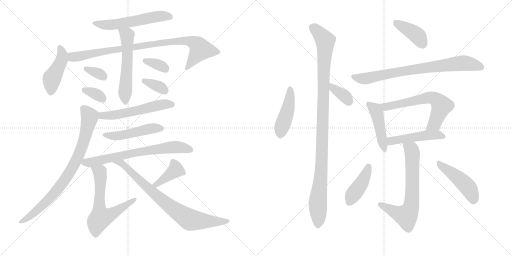
t = 0.00 s
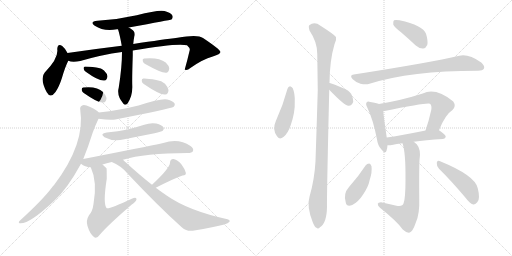
t = 3.63 s
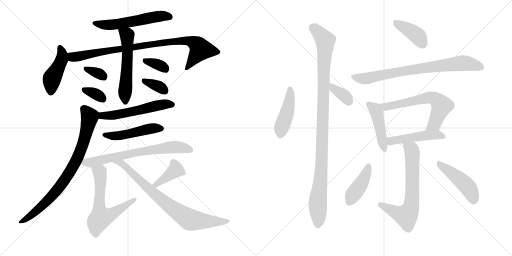
t = 7.27 s
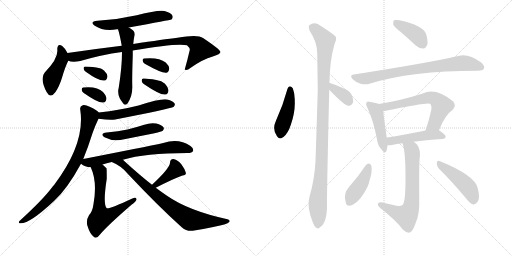
t = 10.90 s
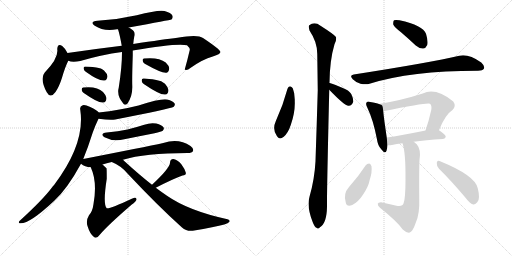
t = 14.54 s
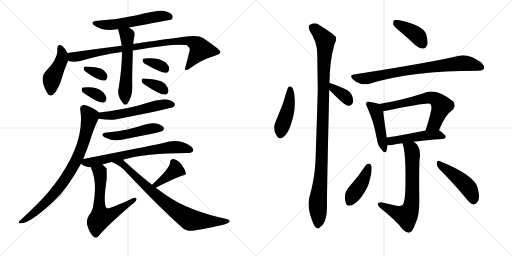
t = 18.17 s

The animated SVG that drew these frames (rendered in a browser with its animation timeline set to each time). Animation: 26 CSS @keyframes rules; one cycle of 18.17 s.

<svg version="1.1" viewBox="0 0 2048 1024" xmlns="http://www.w3.org/2000/svg">
  <g stroke="lightgray" stroke-dasharray="1,1" stroke-width="1" transform="scale(4, 4)">
    <line x1="0" y1="0" x2="256" y2="256"></line>
    <line x1="256" y1="0" x2="0" y2="256"></line>
    <line x1="128" y1="0" x2="128" y2="256"></line>
    <line x1="0" y1="128" x2="256" y2="128"></line>
    <line x1="256" y1="0" x2="512" y2="256"></line>
    <line x1="512" y1="0" x2="256" y2="256"></line>
    <line x1="384" y1="0" x2="384" y2="256"></line>
    <line x1="256" y1="128" x2="512" y2="128"></line>
  </g>
<g transform="scale(1, -1) translate(0, -850)">
   <style type="text/css">
    @keyframes keyframes0 {
      from {
       stroke: black;
       stroke-dashoffset: 560;
       stroke-width: 128;
       }
       65% {
       animation-timing-function: step-end;
       stroke: black;
       stroke-dashoffset: 0;
       stroke-width: 128;
       }
       to {
       stroke: black;
       stroke-width: 1024;
       }
       }
       #make-me-a-hanzi-animation-0 {
         animation: keyframes0 0.705729s both;
         animation-delay: 0.000000s;
         animation-timing-function: linear;
       }
    @keyframes keyframes1 {
      from {
       stroke: black;
       stroke-dashoffset: 442;
       stroke-width: 128;
       }
       59% {
       animation-timing-function: step-end;
       stroke: black;
       stroke-dashoffset: 0;
       stroke-width: 128;
       }
       to {
       stroke: black;
       stroke-width: 1024;
       }
       }
       #make-me-a-hanzi-animation-1 {
         animation: keyframes1 0.609701s both;
         animation-delay: 0.705729s;
         animation-timing-function: linear;
       }
    @keyframes keyframes2 {
      from {
       stroke: black;
       stroke-dashoffset: 899;
       stroke-width: 128;
       }
       75% {
       animation-timing-function: step-end;
       stroke: black;
       stroke-dashoffset: 0;
       stroke-width: 128;
       }
       to {
       stroke: black;
       stroke-width: 1024;
       }
       }
       #make-me-a-hanzi-animation-2 {
         animation: keyframes2 0.981608s both;
         animation-delay: 1.315430s;
         animation-timing-function: linear;
       }
    @keyframes keyframes3 {
      from {
       stroke: black;
       stroke-dashoffset: 559;
       stroke-width: 128;
       }
       65% {
       animation-timing-function: step-end;
       stroke: black;
       stroke-dashoffset: 0;
       stroke-width: 128;
       }
       to {
       stroke: black;
       stroke-width: 1024;
       }
       }
       #make-me-a-hanzi-animation-3 {
         animation: keyframes3 0.704915s both;
         animation-delay: 2.297038s;
         animation-timing-function: linear;
       }
    @keyframes keyframes4 {
      from {
       stroke: black;
       stroke-dashoffset: 332;
       stroke-width: 128;
       }
       52% {
       animation-timing-function: step-end;
       stroke: black;
       stroke-dashoffset: 0;
       stroke-width: 128;
       }
       to {
       stroke: black;
       stroke-width: 1024;
       }
       }
       #make-me-a-hanzi-animation-4 {
         animation: keyframes4 0.520182s both;
         animation-delay: 3.001953s;
         animation-timing-function: linear;
       }
    @keyframes keyframes5 {
      from {
       stroke: black;
       stroke-dashoffset: 336;
       stroke-width: 128;
       }
       52% {
       animation-timing-function: step-end;
       stroke: black;
       stroke-dashoffset: 0;
       stroke-width: 128;
       }
       to {
       stroke: black;
       stroke-width: 1024;
       }
       }
       #make-me-a-hanzi-animation-5 {
         animation: keyframes5 0.523438s both;
         animation-delay: 3.522135s;
         animation-timing-function: linear;
       }
    @keyframes keyframes6 {
      from {
       stroke: black;
       stroke-dashoffset: 344;
       stroke-width: 128;
       }
       53% {
       animation-timing-function: step-end;
       stroke: black;
       stroke-dashoffset: 0;
       stroke-width: 128;
       }
       to {
       stroke: black;
       stroke-width: 1024;
       }
       }
       #make-me-a-hanzi-animation-6 {
         animation: keyframes6 0.529948s both;
         animation-delay: 4.045573s;
         animation-timing-function: linear;
       }
    @keyframes keyframes7 {
      from {
       stroke: black;
       stroke-dashoffset: 348;
       stroke-width: 128;
       }
       53% {
       animation-timing-function: step-end;
       stroke: black;
       stroke-dashoffset: 0;
       stroke-width: 128;
       }
       to {
       stroke: black;
       stroke-width: 1024;
       }
       }
       #make-me-a-hanzi-animation-7 {
         animation: keyframes7 0.533203s both;
         animation-delay: 4.575521s;
         animation-timing-function: linear;
       }
    @keyframes keyframes8 {
      from {
       stroke: black;
       stroke-dashoffset: 550;
       stroke-width: 128;
       }
       64% {
       animation-timing-function: step-end;
       stroke: black;
       stroke-dashoffset: 0;
       stroke-width: 128;
       }
       to {
       stroke: black;
       stroke-width: 1024;
       }
       }
       #make-me-a-hanzi-animation-8 {
         animation: keyframes8 0.697591s both;
         animation-delay: 5.108724s;
         animation-timing-function: linear;
       }
    @keyframes keyframes9 {
      from {
       stroke: black;
       stroke-dashoffset: 818;
       stroke-width: 128;
       }
       73% {
       animation-timing-function: step-end;
       stroke: black;
       stroke-dashoffset: 0;
       stroke-width: 128;
       }
       to {
       stroke: black;
       stroke-width: 1024;
       }
       }
       #make-me-a-hanzi-animation-9 {
         animation: keyframes9 0.915690s both;
         animation-delay: 5.806315s;
         animation-timing-function: linear;
       }
    @keyframes keyframes10 {
      from {
       stroke: black;
       stroke-dashoffset: 484;
       stroke-width: 128;
       }
       61% {
       animation-timing-function: step-end;
       stroke: black;
       stroke-dashoffset: 0;
       stroke-width: 128;
       }
       to {
       stroke: black;
       stroke-width: 1024;
       }
       }
       #make-me-a-hanzi-animation-10 {
         animation: keyframes10 0.643880s both;
         animation-delay: 6.722005s;
         animation-timing-function: linear;
       }
    @keyframes keyframes11 {
      from {
       stroke: black;
       stroke-dashoffset: 692;
       stroke-width: 128;
       }
       69% {
       animation-timing-function: step-end;
       stroke: black;
       stroke-dashoffset: 0;
       stroke-width: 128;
       }
       to {
       stroke: black;
       stroke-width: 1024;
       }
       }
       #make-me-a-hanzi-animation-11 {
         animation: keyframes11 0.813151s both;
         animation-delay: 7.365885s;
         animation-timing-function: linear;
       }
    @keyframes keyframes12 {
      from {
       stroke: black;
       stroke-dashoffset: 623;
       stroke-width: 128;
       }
       67% {
       animation-timing-function: step-end;
       stroke: black;
       stroke-dashoffset: 0;
       stroke-width: 128;
       }
       to {
       stroke: black;
       stroke-width: 1024;
       }
       }
       #make-me-a-hanzi-animation-12 {
         animation: keyframes12 0.756999s both;
         animation-delay: 8.179036s;
         animation-timing-function: linear;
       }
    @keyframes keyframes13 {
      from {
       stroke: black;
       stroke-dashoffset: 393;
       stroke-width: 128;
       }
       56% {
       animation-timing-function: step-end;
       stroke: black;
       stroke-dashoffset: 0;
       stroke-width: 128;
       }
       to {
       stroke: black;
       stroke-width: 1024;
       }
       }
       #make-me-a-hanzi-animation-13 {
         animation: keyframes13 0.569824s both;
         animation-delay: 8.936035s;
         animation-timing-function: linear;
       }
    @keyframes keyframes14 {
      from {
       stroke: black;
       stroke-dashoffset: 793;
       stroke-width: 128;
       }
       72% {
       animation-timing-function: step-end;
       stroke: black;
       stroke-dashoffset: 0;
       stroke-width: 128;
       }
       to {
       stroke: black;
       stroke-width: 1024;
       }
       }
       #make-me-a-hanzi-animation-14 {
         animation: keyframes14 0.895345s both;
         animation-delay: 9.505859s;
         animation-timing-function: linear;
       }
    @keyframes keyframes15 {
      from {
       stroke: black;
       stroke-dashoffset: 443;
       stroke-width: 128;
       }
       59% {
       animation-timing-function: step-end;
       stroke: black;
       stroke-dashoffset: 0;
       stroke-width: 128;
       }
       to {
       stroke: black;
       stroke-width: 1024;
       }
       }
       #make-me-a-hanzi-animation-15 {
         animation: keyframes15 0.610514s both;
         animation-delay: 10.401204s;
         animation-timing-function: linear;
       }
    @keyframes keyframes16 {
      from {
       stroke: black;
       stroke-dashoffset: 360;
       stroke-width: 128;
       }
       54% {
       animation-timing-function: step-end;
       stroke: black;
       stroke-dashoffset: 0;
       stroke-width: 128;
       }
       to {
       stroke: black;
       stroke-width: 1024;
       }
       }
       #make-me-a-hanzi-animation-16 {
         animation: keyframes16 0.542969s both;
         animation-delay: 11.011719s;
         animation-timing-function: linear;
       }
    @keyframes keyframes17 {
      from {
       stroke: black;
       stroke-dashoffset: 1067;
       stroke-width: 128;
       }
       78% {
       animation-timing-function: step-end;
       stroke: black;
       stroke-dashoffset: 0;
       stroke-width: 128;
       }
       to {
       stroke: black;
       stroke-width: 1024;
       }
       }
       #make-me-a-hanzi-animation-17 {
         animation: keyframes17 1.118327s both;
         animation-delay: 11.554687s;
         animation-timing-function: linear;
       }
    @keyframes keyframes18 {
      from {
       stroke: black;
       stroke-dashoffset: 398;
       stroke-width: 128;
       }
       56% {
       animation-timing-function: step-end;
       stroke: black;
       stroke-dashoffset: 0;
       stroke-width: 128;
       }
       to {
       stroke: black;
       stroke-width: 1024;
       }
       }
       #make-me-a-hanzi-animation-18 {
         animation: keyframes18 0.573893s both;
         animation-delay: 12.673014s;
         animation-timing-function: linear;
       }
    @keyframes keyframes19 {
      from {
       stroke: black;
       stroke-dashoffset: 774;
       stroke-width: 128;
       }
       72% {
       animation-timing-function: step-end;
       stroke: black;
       stroke-dashoffset: 0;
       stroke-width: 128;
       }
       to {
       stroke: black;
       stroke-width: 1024;
       }
       }
       #make-me-a-hanzi-animation-19 {
         animation: keyframes19 0.879883s both;
         animation-delay: 13.246908s;
         animation-timing-function: linear;
       }
    @keyframes keyframes20 {
      from {
       stroke: black;
       stroke-dashoffset: 454;
       stroke-width: 128;
       }
       60% {
       animation-timing-function: step-end;
       stroke: black;
       stroke-dashoffset: 0;
       stroke-width: 128;
       }
       to {
       stroke: black;
       stroke-width: 1024;
       }
       }
       #make-me-a-hanzi-animation-20 {
         animation: keyframes20 0.619466s both;
         animation-delay: 14.126790s;
         animation-timing-function: linear;
       }
    @keyframes keyframes21 {
      from {
       stroke: black;
       stroke-dashoffset: 632;
       stroke-width: 128;
       }
       67% {
       animation-timing-function: step-end;
       stroke: black;
       stroke-dashoffset: 0;
       stroke-width: 128;
       }
       to {
       stroke: black;
       stroke-width: 1024;
       }
       }
       #make-me-a-hanzi-animation-21 {
         animation: keyframes21 0.764323s both;
         animation-delay: 14.746257s;
         animation-timing-function: linear;
       }
    @keyframes keyframes22 {
      from {
       stroke: black;
       stroke-dashoffset: 483;
       stroke-width: 128;
       }
       61% {
       animation-timing-function: step-end;
       stroke: black;
       stroke-dashoffset: 0;
       stroke-width: 128;
       }
       to {
       stroke: black;
       stroke-width: 1024;
       }
       }
       #make-me-a-hanzi-animation-22 {
         animation: keyframes22 0.643066s both;
         animation-delay: 15.510579s;
         animation-timing-function: linear;
       }
    @keyframes keyframes23 {
      from {
       stroke: black;
       stroke-dashoffset: 678;
       stroke-width: 128;
       }
       69% {
       animation-timing-function: step-end;
       stroke: black;
       stroke-dashoffset: 0;
       stroke-width: 128;
       }
       to {
       stroke: black;
       stroke-width: 1024;
       }
       }
       #make-me-a-hanzi-animation-23 {
         animation: keyframes23 0.801758s both;
         animation-delay: 16.153646s;
         animation-timing-function: linear;
       }
    @keyframes keyframes24 {
      from {
       stroke: black;
       stroke-dashoffset: 417;
       stroke-width: 128;
       }
       58% {
       animation-timing-function: step-end;
       stroke: black;
       stroke-dashoffset: 0;
       stroke-width: 128;
       }
       to {
       stroke: black;
       stroke-width: 1024;
       }
       }
       #make-me-a-hanzi-animation-24 {
         animation: keyframes24 0.589355s both;
         animation-delay: 16.955404s;
         animation-timing-function: linear;
       }
    @keyframes keyframes25 {
      from {
       stroke: black;
       stroke-dashoffset: 463;
       stroke-width: 128;
       }
       60% {
       animation-timing-function: step-end;
       stroke: black;
       stroke-dashoffset: 0;
       stroke-width: 128;
       }
       to {
       stroke: black;
       stroke-width: 1024;
       }
       }
       #make-me-a-hanzi-animation-25 {
         animation: keyframes25 0.626790s both;
         animation-delay: 17.544759s;
         animation-timing-function: linear;
       }
</style>
<path d="M 515 740 Q 681 770 686 772 Q 693 779 690 787 Q 684 799 658 806 Q 634 812 547 789 Q 468 771 390 767 Q 356 763 379 747 Q 415 723 468 733 Q 469 734 472 733 L 515 740 Z" fill="lightgray"></path> 
<path d="M 270 638 Q 260 657 250 665 Q 231 680 229 654 Q 235 617 179 560 Q 158 536 187 481 Q 202 454 222 482 Q 237 504 248 539 Q 260 581 273 607 C 280 621 280 621 270 638 Z" fill="lightgray"></path> 
<path d="M 531 648 Q 706 678 748 669 Q 761 657 759 650 Q 750 611 739 572 L 741 571 Q 748 567 763 579 Q 811 613 851 624 Q 882 634 882 642 Q 881 652 812 698 Q 791 714 710 699 Q 658 693 533 674 L 487 667 Q 379 654 270 638 C 240 634 243 612 273 607 Q 289 600 321 606 Q 406 631 488 642 L 531 648 Z" fill="lightgray"></path> 
<path d="M 488 642 Q 488 582 475 500 Q 466 467 493 436 Q 500 426 510 436 Q 531 466 529 508 Q 528 539 531 628 Q 531 638 531 648 L 533 674 Q 534 689 537 703 Q 544 722 526 733 Q 520 737 515 740 C 490 756 463 762 472 733 Q 479 712 487 667 L 488 642 Z" fill="lightgray"></path> 
<path d="M 343 563 Q 397 524 418 528 Q 428 529 430 545 Q 429 555 416 568 Q 406 578 385 580 Q 354 584 340 584 Q 333 583 335 574 Q 336 568 343 563 Z" fill="lightgray"></path> 
<path d="M 335 478 Q 395 436 413 440 Q 425 441 426 458 Q 425 468 412 482 Q 388 506 333 500 Q 326 499 327 490 Q 328 483 335 478 Z" fill="lightgray"></path> 
<path d="M 579 595 Q 648 556 666 559 Q 676 562 677 577 Q 676 587 663 600 Q 635 622 576 616 Q 569 615 571 606 Q 572 600 579 595 Z" fill="lightgray"></path> 
<path d="M 575 514 Q 641 469 661 472 Q 673 473 674 490 Q 673 500 660 515 Q 647 527 625 530 Q 588 537 573 536 Q 566 535 567 526 Q 568 519 575 514 Z" fill="lightgray"></path> 
<path d="M 394 375 Q 442 368 461 372 Q 681 415 695 423 Q 702 430 698 437 Q 692 446 669 452 Q 647 458 554 428 Q 482 410 395 400 C 365 396 364 379 394 375 Z" fill="lightgray"></path> 
<path d="M 333 214 Q 352 260 371 320 Q 381 348 394 375 C 403 394 403 394 395 400 Q 388 410 361 422 Q 339 432 331 429 Q 318 425 321 411 Q 342 276 217 111 Q 211 105 207 99 Q 171 51 79 -33 Q 72 -40 78 -43 Q 115 -49 217 47 Q 268 93 324 195 L 333 214 Z" fill="lightgray"></path> 
<path d="M 427 320 Q 397 316 418 301 Q 454 282 497 293 Q 557 305 618 317 Q 646 324 651 327 Q 658 334 654 341 Q 648 350 625 356 Q 601 360 577 351 Q 546 341 510 332 Q 473 325 427 320 Z" fill="lightgray"></path> 
<path d="M 492 211 Q 579 238 750 238 Q 768 238 772 246 Q 776 256 762 266 Q 714 299 653 278 Q 578 262 333 214 C 304 208 304 208 324 195 Q 339 182 363 181 L 410 192 Q 426 198 447 202 L 492 211 Z" fill="lightgray"></path> 
<path d="M 363 181 Q 390 123 374 34 Q 370 4 356 -11 Q 343 -32 350 -54 Q 360 -87 377 -99 Q 387 -106 400 -88 Q 428 -54 526 31 Q 545 44 546 52 Q 547 65 527 55 Q 437 13 427 17 Q 411 33 427 135 Q 427 175 426 177 Q 419 184 410 192 C 388 212 351 209 363 181 Z" fill="lightgray"></path> 
<path d="M 623 99 Q 693 135 730 148 Q 746 149 743 160 Q 740 173 726 192 Q 713 210 694 214 Q 681 215 680 199 Q 680 178 608 111 C 586 91 596 85 623 99 Z" fill="lightgray"></path> 
<path d="M 608 111 Q 557 151 498 205 Q 495 209 492 211 C 470 232 420 215 447 202 Q 484 187 509 157 Q 630 28 728 -60 Q 746 -76 771 -73 Q 862 -58 897 -48 Q 913 -44 918 -37 Q 921 -30 910 -27 Q 754 7 668 67 Q 646 82 623 99 L 608 111 Z" fill="lightgray"></path> 
<path d="M 1150 495 Q 1132 428 1103 365 Q 1088 332 1108 305 Q 1117 289 1135 303 Q 1153 319 1163 350 Q 1181 402 1179 445 Q 1180 476 1171 497 Q 1167 504 1160 505 Q 1153 504 1150 495 Z" fill="lightgray"></path> 
<path d="M 1317 491 Q 1377 428 1394 427 Q 1407 426 1413 443 Q 1414 455 1405 474 Q 1395 490 1371 498 Q 1335 514 1319 518 Q 1318 519 1317 518 C 1287 522 1296 513 1317 491 Z" fill="lightgray"></path> 
<path d="M 1317 518 Q 1317 519 1318 519 Q 1319 610 1338 673 Q 1347 689 1344 702 Q 1337 712 1282 747 Q 1258 765 1237 749 Q 1233 745 1238 728 Q 1269 682 1269 635 Q 1270 566 1271 489 Q 1267 353 1262 205 Q 1258 132 1238 63 Q 1226 24 1251 -39 Q 1258 -58 1266 -61 Q 1272 -68 1280 -59 Q 1307 -43 1308 23 Q 1307 69 1317 491 L 1317 518 Z" fill="lightgray"></path> 
<path d="M 1604 721 Q 1632 697 1663 668 Q 1678 655 1693 656 Q 1703 657 1709 670 Q 1713 686 1704 715 Q 1692 748 1598 769 Q 1582 772 1576 769 Q 1572 765 1573 752 Q 1577 742 1604 721 Z" fill="lightgray"></path> 
<path d="M 1415 552 Q 1396 549 1411 533 Q 1424 520 1442 515 Q 1463 511 1478 515 Q 1644 567 1910 567 L 1912 567 Q 1931 567 1936 576 Q 1940 586 1925 600 Q 1874 636 1837 627 Q 1723 600 1415 552 Z" fill="lightgray"></path> 
<path d="M 1516 434 Q 1506 438 1481 442 Q 1471 446 1467 441 Q 1461 435 1469 420 Q 1493 371 1508 292 Q 1511 268 1525 253 Q 1541 232 1546 247 Q 1549 256 1550 269 L 1547 300 Q 1535 381 1533 405 C 1531 429 1531 429 1516 434 Z" fill="lightgray"></path> 
<path d="M 1756 329 Q 1781 392 1810 410 Q 1826 426 1813 444 Q 1743 501 1691 476 Q 1607 449 1516 434 C 1486 429 1504 399 1533 405 Q 1711 441 1720 435 L 1721 434 Q 1728 427 1725 410 Q 1715 365 1702 328 C 1692 300 1745 301 1756 329 Z" fill="lightgray"></path> 
<path d="M 1655 283 Q 1701 290 1772 294 Q 1782 295 1783 303 Q 1784 310 1756 329 C 1745 337 1731 334 1702 328 Q 1614 310 1547 300 C 1517 296 1520 270 1550 269 Q 1557 268 1568 270 Q 1586 274 1610 277 L 1655 283 Z" fill="lightgray"></path> 
<path d="M 1610 277 Q 1623 240 1622 131 Q 1622 55 1614 36 Q 1611 23 1586 27 Q 1556 34 1524 41 Q 1512 41 1511 35 Q 1510 28 1520 19 Q 1589 -36 1611 -68 Q 1627 -83 1639 -80 Q 1651 -76 1663 -41 Q 1679 -7 1677 56 Q 1676 170 1678 210 Q 1685 252 1667 273 Q 1661 279 1655 283 C 1632 302 1602 306 1610 277 Z" fill="lightgray"></path> 
<path d="M 1463 189 Q 1433 143 1396 102 Q 1372 75 1383 40 Q 1387 21 1409 30 Q 1433 42 1451 70 Q 1473 101 1479 131 Q 1489 161 1486 185 Q 1482 195 1477 196 Q 1468 196 1463 189 Z" fill="lightgray"></path> 
<path d="M 1756 175 Q 1805 127 1863 58 Q 1878 37 1893 32 Q 1900 31 1909 41 Q 1922 53 1911 97 Q 1901 148 1758 206 Q 1749 210 1747 199 Q 1746 186 1756 175 Z" fill="lightgray"></path> 
      <clipPath id="make-me-a-hanzi-clip-0">
      <path d="M 515 740 Q 681 770 686 772 Q 693 779 690 787 Q 684 799 658 806 Q 634 812 547 789 Q 468 771 390 767 Q 356 763 379 747 Q 415 723 468 733 Q 469 734 472 733 L 515 740 Z" fill="lightgray"></path>
      </clipPath>
      <path clip-path="url(#make-me-a-hanzi-clip-0)" d="M 382 758 L 404 751 L 457 751 L 628 784 L 682 781 " fill="none" id="make-me-a-hanzi-animation-0" stroke-dasharray="432 864" stroke-linecap="round"></path>

      <clipPath id="make-me-a-hanzi-clip-1">
      <path d="M 270 638 Q 260 657 250 665 Q 231 680 229 654 Q 235 617 179 560 Q 158 536 187 481 Q 202 454 222 482 Q 237 504 248 539 Q 260 581 273 607 C 280 621 280 621 270 638 Z" fill="lightgray"></path>
      </clipPath>
      <path clip-path="url(#make-me-a-hanzi-clip-1)" d="M 240 659 L 250 628 L 248 612 L 208 536 L 203 485 " fill="none" id="make-me-a-hanzi-animation-1" stroke-dasharray="314 628" stroke-linecap="round"></path>

      <clipPath id="make-me-a-hanzi-clip-2">
      <path d="M 531 648 Q 706 678 748 669 Q 761 657 759 650 Q 750 611 739 572 L 741 571 Q 748 567 763 579 Q 811 613 851 624 Q 882 634 882 642 Q 881 652 812 698 Q 791 714 710 699 Q 658 693 533 674 L 487 667 Q 379 654 270 638 C 240 634 243 612 273 607 Q 289 600 321 606 Q 406 631 488 642 L 531 648 Z" fill="lightgray"></path>
      </clipPath>
      <path clip-path="url(#make-me-a-hanzi-clip-2)" d="M 279 631 L 290 622 L 299 623 L 618 676 L 723 688 L 761 686 L 785 674 L 803 652 L 753 581 L 743 578 " fill="none" id="make-me-a-hanzi-animation-2" stroke-dasharray="771 1542" stroke-linecap="round"></path>

      <clipPath id="make-me-a-hanzi-clip-3">
      <path d="M 488 642 Q 488 582 475 500 Q 466 467 493 436 Q 500 426 510 436 Q 531 466 529 508 Q 528 539 531 628 Q 531 638 531 648 L 533 674 Q 534 689 537 703 Q 544 722 526 733 Q 520 737 515 740 C 490 756 463 762 472 733 Q 479 712 487 667 L 488 642 Z" fill="lightgray"></path>
      </clipPath>
      <path clip-path="url(#make-me-a-hanzi-clip-3)" d="M 480 730 L 508 709 L 509 701 L 502 441 " fill="none" id="make-me-a-hanzi-animation-3" stroke-dasharray="431 862" stroke-linecap="round"></path>

      <clipPath id="make-me-a-hanzi-clip-4">
      <path d="M 343 563 Q 397 524 418 528 Q 428 529 430 545 Q 429 555 416 568 Q 406 578 385 580 Q 354 584 340 584 Q 333 583 335 574 Q 336 568 343 563 Z" fill="lightgray"></path>
      </clipPath>
      <path clip-path="url(#make-me-a-hanzi-clip-4)" d="M 345 575 L 414 543 " fill="none" id="make-me-a-hanzi-animation-4" stroke-dasharray="204 408" stroke-linecap="round"></path>

      <clipPath id="make-me-a-hanzi-clip-5">
      <path d="M 335 478 Q 395 436 413 440 Q 425 441 426 458 Q 425 468 412 482 Q 388 506 333 500 Q 326 499 327 490 Q 328 483 335 478 Z" fill="lightgray"></path>
      </clipPath>
      <path clip-path="url(#make-me-a-hanzi-clip-5)" d="M 339 489 L 380 476 L 411 455 " fill="none" id="make-me-a-hanzi-animation-5" stroke-dasharray="208 416" stroke-linecap="round"></path>

      <clipPath id="make-me-a-hanzi-clip-6">
      <path d="M 579 595 Q 648 556 666 559 Q 676 562 677 577 Q 676 587 663 600 Q 635 622 576 616 Q 569 615 571 606 Q 572 600 579 595 Z" fill="lightgray"></path>
      </clipPath>
      <path clip-path="url(#make-me-a-hanzi-clip-6)" d="M 583 606 L 629 593 L 663 571 " fill="none" id="make-me-a-hanzi-animation-6" stroke-dasharray="216 432" stroke-linecap="round"></path>

      <clipPath id="make-me-a-hanzi-clip-7">
      <path d="M 575 514 Q 641 469 661 472 Q 673 473 674 490 Q 673 500 660 515 Q 647 527 625 530 Q 588 537 573 536 Q 566 535 567 526 Q 568 519 575 514 Z" fill="lightgray"></path>
      </clipPath>
      <path clip-path="url(#make-me-a-hanzi-clip-7)" d="M 577 527 L 636 504 L 659 487 " fill="none" id="make-me-a-hanzi-animation-7" stroke-dasharray="220 440" stroke-linecap="round"></path>

      <clipPath id="make-me-a-hanzi-clip-8">
      <path d="M 394 375 Q 442 368 461 372 Q 681 415 695 423 Q 702 430 698 437 Q 692 446 669 452 Q 647 458 554 428 Q 482 410 395 400 C 365 396 364 379 394 375 Z" fill="lightgray"></path>
      </clipPath>
      <path clip-path="url(#make-me-a-hanzi-clip-8)" d="M 404 381 L 409 387 L 500 395 L 650 432 L 690 431 " fill="none" id="make-me-a-hanzi-animation-8" stroke-dasharray="422 844" stroke-linecap="round"></path>

      <clipPath id="make-me-a-hanzi-clip-9">
      <path d="M 333 214 Q 352 260 371 320 Q 381 348 394 375 C 403 394 403 394 395 400 Q 388 410 361 422 Q 339 432 331 429 Q 318 425 321 411 Q 342 276 217 111 Q 211 105 207 99 Q 171 51 79 -33 Q 72 -40 78 -43 Q 115 -49 217 47 Q 268 93 324 195 L 333 214 Z" fill="lightgray"></path>
      </clipPath>
      <path clip-path="url(#make-me-a-hanzi-clip-9)" d="M 334 416 L 359 383 L 329 265 L 300 197 L 248 114 L 196 52 L 136 -2 L 82 -38 " fill="none" id="make-me-a-hanzi-animation-9" stroke-dasharray="690 1380" stroke-linecap="round"></path>

      <clipPath id="make-me-a-hanzi-clip-10">
      <path d="M 427 320 Q 397 316 418 301 Q 454 282 497 293 Q 557 305 618 317 Q 646 324 651 327 Q 658 334 654 341 Q 648 350 625 356 Q 601 360 577 351 Q 546 341 510 332 Q 473 325 427 320 Z" fill="lightgray"></path>
      </clipPath>
      <path clip-path="url(#make-me-a-hanzi-clip-10)" d="M 420 312 L 444 306 L 485 308 L 599 335 L 644 336 " fill="none" id="make-me-a-hanzi-animation-10" stroke-dasharray="356 712" stroke-linecap="round"></path>

      <clipPath id="make-me-a-hanzi-clip-11">
      <path d="M 492 211 Q 579 238 750 238 Q 768 238 772 246 Q 776 256 762 266 Q 714 299 653 278 Q 578 262 333 214 C 304 208 304 208 324 195 Q 339 182 363 181 L 410 192 Q 426 198 447 202 L 492 211 Z" fill="lightgray"></path>
      </clipPath>
      <path clip-path="url(#make-me-a-hanzi-clip-11)" d="M 333 197 L 553 242 L 682 261 L 733 259 L 762 251 " fill="none" id="make-me-a-hanzi-animation-11" stroke-dasharray="564 1128" stroke-linecap="round"></path>

      <clipPath id="make-me-a-hanzi-clip-12">
      <path d="M 363 181 Q 390 123 374 34 Q 370 4 356 -11 Q 343 -32 350 -54 Q 360 -87 377 -99 Q 387 -106 400 -88 Q 428 -54 526 31 Q 545 44 546 52 Q 547 65 527 55 Q 437 13 427 17 Q 411 33 427 135 Q 427 175 426 177 Q 419 184 410 192 C 388 212 351 209 363 181 Z" fill="lightgray"></path>
      </clipPath>
      <path clip-path="url(#make-me-a-hanzi-clip-12)" d="M 370 177 L 399 161 L 402 146 L 396 39 L 405 -21 L 456 -1 L 537 51 " fill="none" id="make-me-a-hanzi-animation-12" stroke-dasharray="495 990" stroke-linecap="round"></path>

      <clipPath id="make-me-a-hanzi-clip-13">
      <path d="M 623 99 Q 693 135 730 148 Q 746 149 743 160 Q 740 173 726 192 Q 713 210 694 214 Q 681 215 680 199 Q 680 178 608 111 C 586 91 596 85 623 99 Z" fill="lightgray"></path>
      </clipPath>
      <path clip-path="url(#make-me-a-hanzi-clip-13)" d="M 733 158 L 703 171 L 627 113 L 619 117 " fill="none" id="make-me-a-hanzi-animation-13" stroke-dasharray="265 530" stroke-linecap="round"></path>

      <clipPath id="make-me-a-hanzi-clip-14">
      <path d="M 608 111 Q 557 151 498 205 Q 495 209 492 211 C 470 232 420 215 447 202 Q 484 187 509 157 Q 630 28 728 -60 Q 746 -76 771 -73 Q 862 -58 897 -48 Q 913 -44 918 -37 Q 921 -30 910 -27 Q 754 7 668 67 Q 646 82 623 99 L 608 111 Z" fill="lightgray"></path>
      </clipPath>
      <path clip-path="url(#make-me-a-hanzi-clip-14)" d="M 455 201 L 496 191 L 611 80 L 694 14 L 758 -28 L 910 -35 " fill="none" id="make-me-a-hanzi-animation-14" stroke-dasharray="665 1330" stroke-linecap="round"></path>

      <clipPath id="make-me-a-hanzi-clip-15">
      <path d="M 1150 495 Q 1132 428 1103 365 Q 1088 332 1108 305 Q 1117 289 1135 303 Q 1153 319 1163 350 Q 1181 402 1179 445 Q 1180 476 1171 497 Q 1167 504 1160 505 Q 1153 504 1150 495 Z" fill="lightgray"></path>
      </clipPath>
      <path clip-path="url(#make-me-a-hanzi-clip-15)" d="M 1161 494 L 1155 427 L 1122 312 " fill="none" id="make-me-a-hanzi-animation-15" stroke-dasharray="315 630" stroke-linecap="round"></path>

      <clipPath id="make-me-a-hanzi-clip-16">
      <path d="M 1317 491 Q 1377 428 1394 427 Q 1407 426 1413 443 Q 1414 455 1405 474 Q 1395 490 1371 498 Q 1335 514 1319 518 Q 1318 519 1317 518 C 1287 522 1296 513 1317 491 Z" fill="lightgray"></path>
      </clipPath>
      <path clip-path="url(#make-me-a-hanzi-clip-16)" d="M 1318 511 L 1377 468 L 1395 443 " fill="none" id="make-me-a-hanzi-animation-16" stroke-dasharray="232 464" stroke-linecap="round"></path>

      <clipPath id="make-me-a-hanzi-clip-17">
      <path d="M 1317 518 Q 1317 519 1318 519 Q 1319 610 1338 673 Q 1347 689 1344 702 Q 1337 712 1282 747 Q 1258 765 1237 749 Q 1233 745 1238 728 Q 1269 682 1269 635 Q 1270 566 1271 489 Q 1267 353 1262 205 Q 1258 132 1238 63 Q 1226 24 1251 -39 Q 1258 -58 1266 -61 Q 1272 -68 1280 -59 Q 1307 -43 1308 23 Q 1307 69 1317 491 L 1317 518 Z" fill="lightgray"></path>
      </clipPath>
      <path clip-path="url(#make-me-a-hanzi-clip-17)" d="M 1249 742 L 1301 687 L 1288 223 L 1271 46 L 1271 -47 " fill="none" id="make-me-a-hanzi-animation-17" stroke-dasharray="939 1878" stroke-linecap="round"></path>

      <clipPath id="make-me-a-hanzi-clip-18">
      <path d="M 1604 721 Q 1632 697 1663 668 Q 1678 655 1693 656 Q 1703 657 1709 670 Q 1713 686 1704 715 Q 1692 748 1598 769 Q 1582 772 1576 769 Q 1572 765 1573 752 Q 1577 742 1604 721 Z" fill="lightgray"></path>
      </clipPath>
      <path clip-path="url(#make-me-a-hanzi-clip-18)" d="M 1581 763 L 1661 714 L 1690 676 " fill="none" id="make-me-a-hanzi-animation-18" stroke-dasharray="270 540" stroke-linecap="round"></path>

      <clipPath id="make-me-a-hanzi-clip-19">
      <path d="M 1415 552 Q 1396 549 1411 533 Q 1424 520 1442 515 Q 1463 511 1478 515 Q 1644 567 1910 567 L 1912 567 Q 1931 567 1936 576 Q 1940 586 1925 600 Q 1874 636 1837 627 Q 1723 600 1415 552 Z" fill="lightgray"></path>
      </clipPath>
      <path clip-path="url(#make-me-a-hanzi-clip-19)" d="M 1414 542 L 1469 537 L 1611 566 L 1855 598 L 1925 581 " fill="none" id="make-me-a-hanzi-animation-19" stroke-dasharray="646 1292" stroke-linecap="round"></path>

      <clipPath id="make-me-a-hanzi-clip-20">
      <path d="M 1516 434 Q 1506 438 1481 442 Q 1471 446 1467 441 Q 1461 435 1469 420 Q 1493 371 1508 292 Q 1511 268 1525 253 Q 1541 232 1546 247 Q 1549 256 1550 269 L 1547 300 Q 1535 381 1533 405 C 1531 429 1531 429 1516 434 Z" fill="lightgray"></path>
      </clipPath>
      <path clip-path="url(#make-me-a-hanzi-clip-20)" d="M 1475 434 L 1497 416 L 1507 397 L 1536 252 " fill="none" id="make-me-a-hanzi-animation-20" stroke-dasharray="326 652" stroke-linecap="round"></path>

      <clipPath id="make-me-a-hanzi-clip-21">
      <path d="M 1756 329 Q 1781 392 1810 410 Q 1826 426 1813 444 Q 1743 501 1691 476 Q 1607 449 1516 434 C 1486 429 1504 399 1533 405 Q 1711 441 1720 435 L 1721 434 Q 1728 427 1725 410 Q 1715 365 1702 328 C 1692 300 1745 301 1756 329 Z" fill="lightgray"></path>
      </clipPath>
      <path clip-path="url(#make-me-a-hanzi-clip-21)" d="M 1524 432 L 1545 420 L 1715 460 L 1735 457 L 1767 427 L 1735 353 L 1709 333 " fill="none" id="make-me-a-hanzi-animation-21" stroke-dasharray="504 1008" stroke-linecap="round"></path>

      <clipPath id="make-me-a-hanzi-clip-22">
      <path d="M 1655 283 Q 1701 290 1772 294 Q 1782 295 1783 303 Q 1784 310 1756 329 C 1745 337 1731 334 1702 328 Q 1614 310 1547 300 C 1517 296 1520 270 1550 269 Q 1557 268 1568 270 Q 1586 274 1610 277 L 1655 283 Z" fill="lightgray"></path>
      </clipPath>
      <path clip-path="url(#make-me-a-hanzi-clip-22)" d="M 1554 277 L 1565 286 L 1680 306 L 1755 311 L 1774 303 " fill="none" id="make-me-a-hanzi-animation-22" stroke-dasharray="355 710" stroke-linecap="round"></path>

      <clipPath id="make-me-a-hanzi-clip-23">
      <path d="M 1610 277 Q 1623 240 1622 131 Q 1622 55 1614 36 Q 1611 23 1586 27 Q 1556 34 1524 41 Q 1512 41 1511 35 Q 1510 28 1520 19 Q 1589 -36 1611 -68 Q 1627 -83 1639 -80 Q 1651 -76 1663 -41 Q 1679 -7 1677 56 Q 1676 170 1678 210 Q 1685 252 1667 273 Q 1661 279 1655 283 C 1632 302 1602 306 1610 277 Z" fill="lightgray"></path>
      </clipPath>
      <path clip-path="url(#make-me-a-hanzi-clip-23)" d="M 1618 275 L 1648 245 L 1650 88 L 1643 18 L 1625 -14 L 1520 33 " fill="none" id="make-me-a-hanzi-animation-23" stroke-dasharray="550 1100" stroke-linecap="round"></path>

      <clipPath id="make-me-a-hanzi-clip-24">
      <path d="M 1463 189 Q 1433 143 1396 102 Q 1372 75 1383 40 Q 1387 21 1409 30 Q 1433 42 1451 70 Q 1473 101 1479 131 Q 1489 161 1486 185 Q 1482 195 1477 196 Q 1468 196 1463 189 Z" fill="lightgray"></path>
      </clipPath>
      <path clip-path="url(#make-me-a-hanzi-clip-24)" d="M 1474 184 L 1449 122 L 1399 42 " fill="none" id="make-me-a-hanzi-animation-24" stroke-dasharray="289 578" stroke-linecap="round"></path>

      <clipPath id="make-me-a-hanzi-clip-25">
      <path d="M 1756 175 Q 1805 127 1863 58 Q 1878 37 1893 32 Q 1900 31 1909 41 Q 1922 53 1911 97 Q 1901 148 1758 206 Q 1749 210 1747 199 Q 1746 186 1756 175 Z" fill="lightgray"></path>
      </clipPath>
      <path clip-path="url(#make-me-a-hanzi-clip-25)" d="M 1758 194 L 1869 104 L 1884 81 L 1894 46 " fill="none" id="make-me-a-hanzi-animation-25" stroke-dasharray="335 670" stroke-linecap="round"></path>

</g>
</svg>
